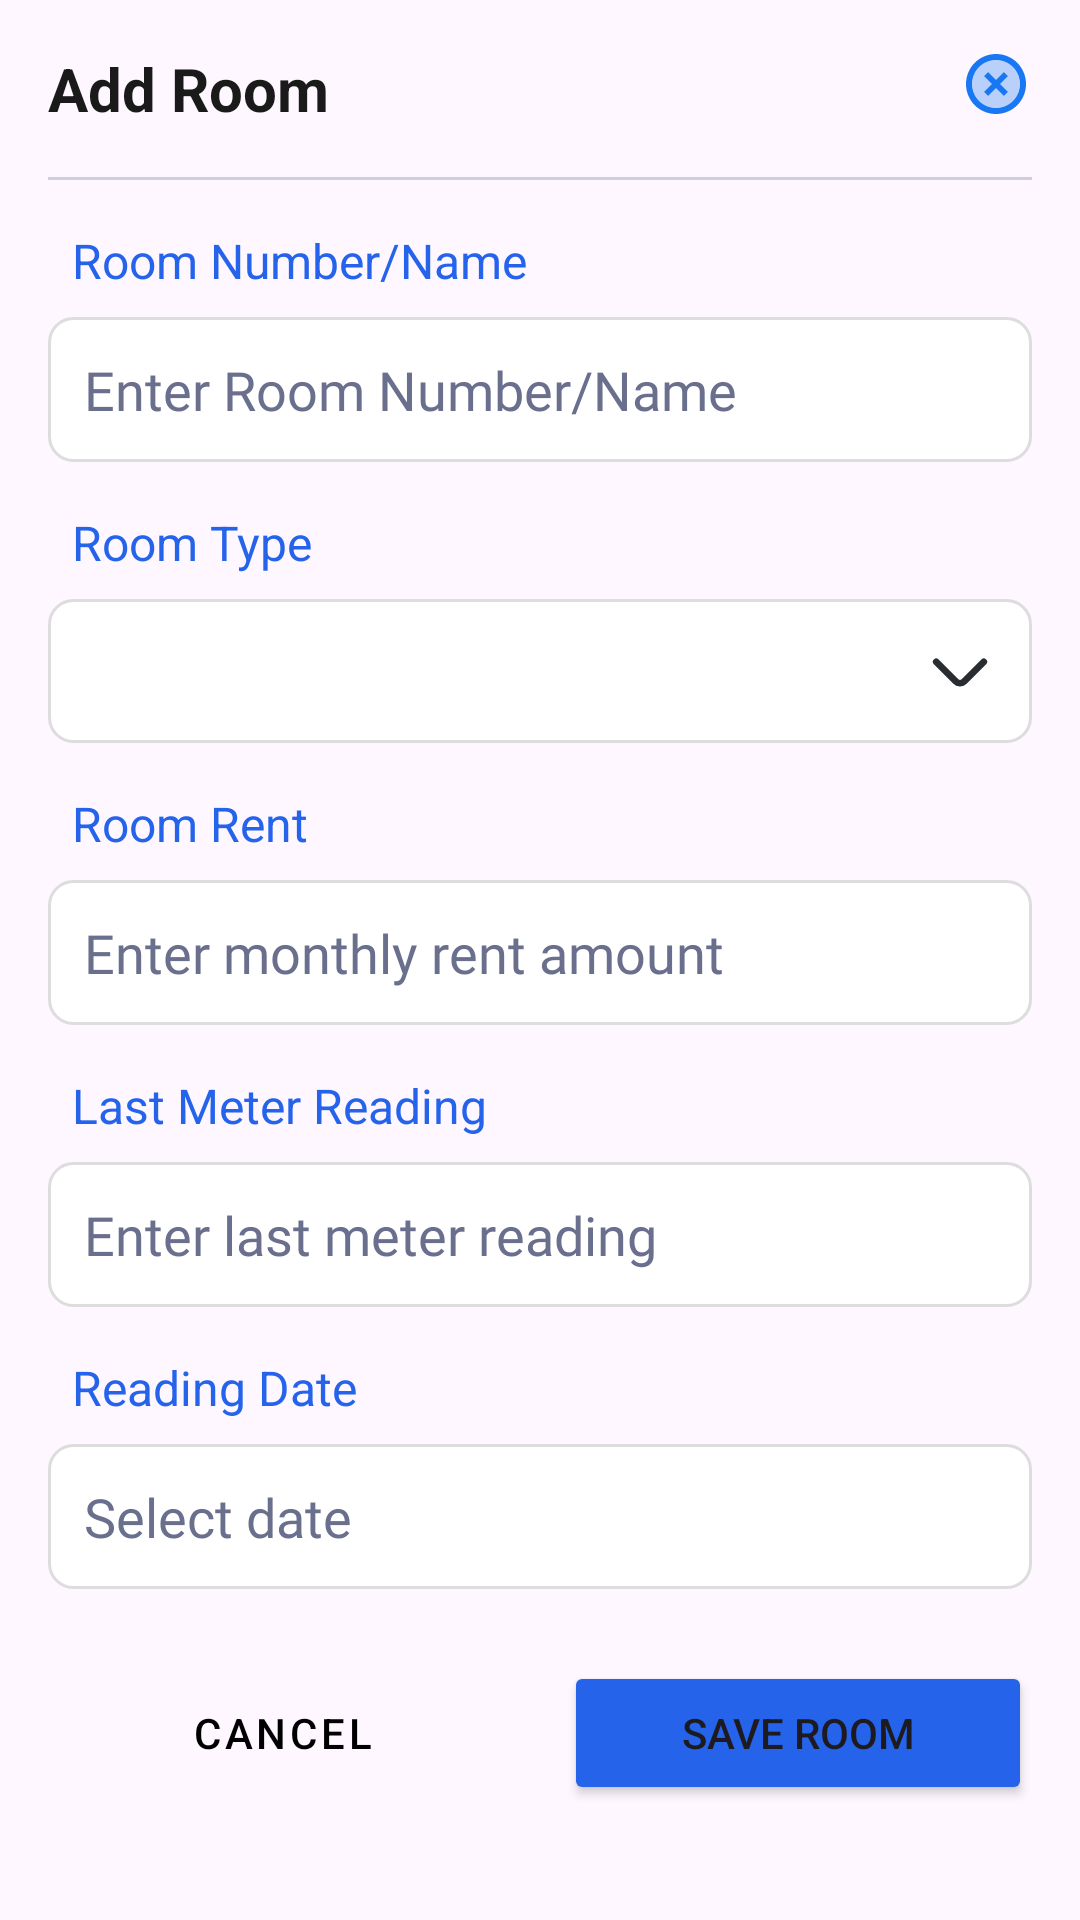

Layout XML and referenced resources for this Android screen:
<!-- AndroidManifest.xml: application theme Theme.RentalApp -->
<!-- res/layout/fragment_add_room_bottom_sheet.xml -->
<?xml version="1.0" encoding="utf-8"?>
<layout xmlns:android="http://schemas.android.com/apk/res/android"
    xmlns:app="http://schemas.android.com/apk/res-auto">

    <androidx.core.widget.NestedScrollView
        android:layout_width="match_parent"
        android:layout_height="match_parent">

        <LinearLayout
            android:layout_width="match_parent"
            android:layout_height="wrap_content"
            android:orientation="vertical"
            android:padding="16dp">

            
            <RelativeLayout
                android:layout_width="match_parent"
                android:layout_height="wrap_content"
                android:layout_marginBottom="16dp">

                <TextView
                    android:layout_width="wrap_content"
                    android:layout_height="wrap_content"
                    android:text="Add Room"
                    android:textColor="@color/black_cole"
                    android:textSize="20sp"
                    android:textStyle="bold" />

                <ImageView
                    android:id="@+id/iv_close"
                    android:layout_width="24dp"
                    android:layout_height="24dp"
                    android:layout_alignParentEnd="true"
                    android:contentDescription="Close"
                    android:src="@drawable/ic_close" />
            </RelativeLayout>

            
            <View
                android:layout_width="match_parent"
                android:layout_height="1dp"
                android:background="@color/grey_hint"
                android:alpha="0.3" />

            
            <LinearLayout
                android:layout_width="match_parent"
                android:layout_height="wrap_content"
                android:layout_marginTop="16dp"
                android:gravity="center_vertical"
                android:orientation="horizontal">

                <TextView
                    android:layout_width="wrap_content"
                    android:layout_height="wrap_content"
                    android:layout_marginStart="8dp"
                    android:text="Room Number/Name"
                    android:textColor="@color/primary_blue"
                    android:textSize="16sp" />
            </LinearLayout>

            <androidx.appcompat.widget.AppCompatEditText
                android:id="@+id/et_room_number"
                style="@style/EditText"
                android:layout_marginTop="8dp"
                android:background="@drawable/grey_border_background"
                android:hint="Enter Room Number/Name"
                android:inputType="text"
                android:padding="12dp"
                android:textColorHint="@color/grey_hint" />

            
            <LinearLayout
                android:layout_width="match_parent"
                android:layout_height="wrap_content"
                android:layout_marginTop="16dp"
                android:gravity="center_vertical"
                android:orientation="horizontal">



                <TextView
                    android:layout_width="wrap_content"
                    android:layout_height="wrap_content"
                    android:layout_marginStart="8dp"
                    android:text="Room Type"
                    android:textColor="@color/primary_blue"
                    android:textSize="16sp" />
            </LinearLayout>

            <RelativeLayout
                android:layout_width="match_parent"
                android:layout_height="wrap_content"
                android:layout_marginTop="8dp">

                <Spinner
                    android:id="@+id/spinner_room_type"
                    android:layout_width="match_parent"
                    android:layout_height="48dp"
                    android:background="@drawable/grey_border_background"
                    android:paddingStart="12dp"
                    android:paddingEnd="36dp"
                    android:spinnerMode="dropdown" />

                <ImageView
                    android:layout_width="24dp"
                    android:layout_height="24dp"
                    android:layout_alignParentEnd="true"
                    android:layout_centerVertical="true"
                    android:layout_marginEnd="12dp"
                    android:contentDescription="Dropdown Icon"
                    android:src="@drawable/ic_drop_down_arrow" />
            </RelativeLayout>

            
            <LinearLayout
                android:layout_width="match_parent"
                android:layout_height="wrap_content"
                android:layout_marginTop="16dp"
                android:gravity="center_vertical"
                android:orientation="horizontal">

                <TextView
                    android:layout_width="wrap_content"
                    android:layout_height="wrap_content"
                    android:layout_marginStart="8dp"
                    android:text="Room Rent"
                    android:textColor="@color/primary_blue"
                    android:textSize="16sp" />
            </LinearLayout>

            <androidx.appcompat.widget.AppCompatEditText
                android:id="@+id/et_room_rent"
                style="@style/EditText"
                android:layout_marginTop="8dp"
                android:background="@drawable/grey_border_background"
                android:hint="Enter monthly rent amount"
                android:inputType="numberDecimal"
                android:padding="12dp"
                android:textColorHint="@color/grey_hint" />

            
            <LinearLayout
                android:layout_width="match_parent"
                android:layout_height="wrap_content"
                android:layout_marginTop="16dp"
                android:gravity="center_vertical"
                android:orientation="horizontal">

                <TextView
                    android:layout_width="wrap_content"
                    android:layout_height="wrap_content"
                    android:layout_marginStart="8dp"
                    android:text="Last Meter Reading"
                    android:textColor="@color/primary_blue"
                    android:textSize="16sp" />
            </LinearLayout>

            <androidx.appcompat.widget.AppCompatEditText
                android:id="@+id/et_meter_reading"
                style="@style/EditText"
                android:layout_marginTop="8dp"
                android:background="@drawable/grey_border_background"
                android:hint="Enter last meter reading"
                android:inputType="numberDecimal"
                android:padding="12dp"
                android:textColorHint="@color/grey_hint" />

            
            <LinearLayout
                android:layout_width="match_parent"
                android:layout_height="wrap_content"
                android:layout_marginTop="16dp"
                android:gravity="center_vertical"
                android:orientation="horizontal">


                <TextView
                    android:layout_width="wrap_content"
                    android:layout_height="wrap_content"
                    android:layout_marginStart="8dp"
                    android:text="Reading Date"
                    android:textColor="@color/primary_blue"
                    android:textSize="16sp" />
            </LinearLayout>

            <androidx.appcompat.widget.AppCompatEditText
                android:id="@+id/et_reading_date"
                style="@style/EditText"
                android:layout_marginTop="8dp"
                android:background="@drawable/grey_border_background"
                android:clickable="true"
                android:focusable="false"
                android:hint="Select date"
                android:padding="12dp"
                android:textColorHint="@color/grey_hint" />

            
            <LinearLayout
                android:layout_width="match_parent"
                android:layout_height="wrap_content"
                android:layout_marginTop="24dp"
                android:orientation="horizontal">

                <Button
                    android:id="@+id/btn_cancel"
                    style="@style/Widget.MaterialComponents.Button.OutlinedButton"
                    android:layout_width="0dp"
                    android:layout_height="wrap_content"
                    android:textColor="@color/black"
                    android:layout_marginEnd="8dp"
                    android:layout_weight="1"
                    android:text="Cancel" />

                <Button
                    android:id="@+id/btn_save"
                    android:layout_width="0dp"
                    android:layout_height="wrap_content"
                    android:layout_marginStart="8dp"
                    android:layout_weight="1"
                    android:backgroundTint="@color/primary_blue"
                    android:text="Save Room" />
            </LinearLayout>

        </LinearLayout>
    </androidx.core.widget.NestedScrollView>
</layout>
<!-- resources referenced by this layout -->
<resources>
  <color name="black">#FF000000</color>
  <color name="black_cole">#1A1A1A</color>
  <color name="grey_hint">#696F8C</color>
  <color name="primary_blue">#2563EB</color>
  <!-- drawable grey_border_background (drawable) -->
  <?xml version="1.0" encoding="utf-8"?>
  <shape xmlns:android="http://schemas.android.com/apk/res/android">
      <solid android:color="#FFFFFF" /> 
      <corners android:radius="8dp" /> 
      <stroke
          android:width="1dp"
          android:color="#DDDDDD" />
  </shape>
  <!-- drawable ic_close (drawable) -->
  <vector xmlns:android="http://schemas.android.com/apk/res/android"
      android:width="24dp"
      android:height="24dp"
      android:viewportWidth="24"
      android:viewportHeight="24">
    <path
        android:pathData="M12,4C7.59,4 4,7.59 4,12C4,16.41 7.59,20 12,20C16.41,20 20,16.41 20,12C20,7.59 16.41,4 12,4ZM16,14.59L14.59,16L12,13.41L9.41,16L8,14.59L10.59,12L8,9.41L9.41,8L12,10.59L14.59,8L16,9.41L13.41,12L16,14.59Z"
        android:strokeAlpha="0.3"
        android:fillColor="#1877F2"
        android:fillAlpha="0.3"/>
    <path
        android:pathData="M14.59,8L12,10.59L9.41,8L8,9.41L10.59,12L8,14.59L9.41,16L12,13.41L14.59,16L16,14.59L13.41,12L16,9.41L14.59,8ZM12,2C6.47,2 2,6.47 2,12C2,17.53 6.47,22 12,22C17.53,22 22,17.53 22,12C22,6.47 17.53,2 12,2ZM12,20C7.59,20 4,16.41 4,12C4,7.59 7.59,4 12,4C16.41,4 20,7.59 20,12C20,16.41 16.41,20 12,20Z"
        android:fillColor="#1877F2"/>
  </vector>
  <!-- drawable ic_drop_down_arrow (drawable) -->
  <vector xmlns:android="http://schemas.android.com/apk/res/android"
      android:width="16dp"
      android:height="16dp"
      android:viewportWidth="16"
      android:viewportHeight="16">
    <path
        android:pathData="M13.28,5.967L8.933,10.314C8.42,10.827 7.58,10.827 7.066,10.314L2.72,5.967"
        android:strokeLineJoin="round"
        android:strokeWidth="1.5"
        android:fillColor="#00000000"
        android:strokeColor="#292D32"
        android:strokeLineCap="round"/>
  </vector>
  <style name="EditText">
          <item name="android:layout_width">match_parent</item>
          <item name="android:layout_height">wrap_content</item>
          <item name="android:minHeight">@dimen/et_height</item>
          <item name="android:textColor">@color/black</item>
          <item name="android:textColorHint">@color/black</item>
          <item name="android:textSize">@dimen/et_text</item>
          <item name="android:imeOptions">actionNext</item>
          <item name="android:maxLines">1</item>
          <item name="android:singleLine">true</item>
          <item name="android:background">@null</item>
          <item name="android:padding">@dimen/space5</item>
  
          
          <item name="android:fontFamily">@font/outfit_regular</item>
      </style>
  <style name="Theme.RentalApp" parent="Base.Theme.RentalApp" />
  <dimen name="et_height">@dimen/_20sdp</dimen>
  <dimen name="et_text">@dimen/_11ssp</dimen>
  <dimen name="space5">@dimen/_5sdp</dimen>
  <style name="Base.Theme.RentalApp" parent="Theme.Material3.DayNight.NoActionBar">
          
           <item name="colorPrimary">@color/white</item>
          <item name="materialAlertDialogTheme">@style/MyDialogTheme</item>
  
      </style>
  <color name="white">#FFFFFFFF</color>
  <style name="MyDialogTheme" parent="ThemeOverlay.Material3.MaterialAlertDialog">
          <item name="colorPrimary">@color/midnight_blue</item>
          <item name="colorOnPrimary">@color/white</item>
          <item name="android:windowBackground">@color/white</item>
          <item name="android:textColorPrimary">@color/black</item>
          <item name="android:textColorSecondary">@color/gray</item>
      </style>
  <color name="midnight_blue">#0A223D</color>
  <color name="gray">#D9D9D9</color>
</resources>
